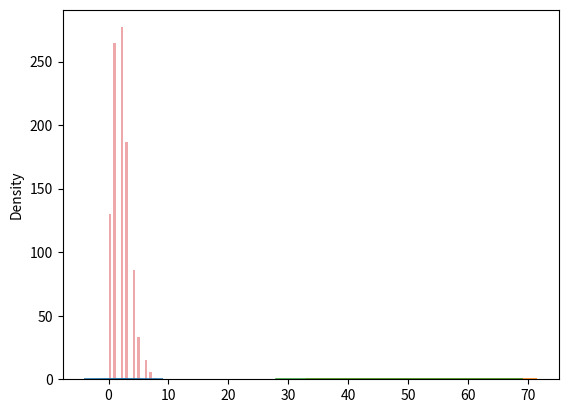

The script that saved this image:
from numpy import random
import matplotlib.pyplot as plt
import seaborn as sns

# Generate a random integer from 0 to 100
x=random.randint(100, size=( 5))
print(x)

# Generating a 3 rows of 5 random integers from 0 to 100
x = random.randint(100, size=(3, 5))
print(x)

# Generating 3 rows of 5 random integer from the inserted list
x = random.choice([5,6,7,8,10], size=(3,5))
print(x)

# Generating random float numbers
x = random.rand()
print(x)

# Generating random numbers using probability density
x = random.choice([3, 5, 7, 9], p=[0.1, 0.3, 0.6, 0.0], size=(10))
print(x)

# shuffling the array itself
random.shuffle(x)
print(x)

# making the permutation of the array
print(random.permutation(x))


# plotting a DistPlot
sns.distplot([0,1,2,3,4,5], hist=False)

plt.show()

# Differences between normal and Binomial Distribution

sns.distplot(random.normal(loc=50, scale=5, size=100,), hist=False, label="normal")
sns.distplot(random.binomial(n=100,p=0.5, size=1000), hist=False, label="binomial")

plt.show()

# poisson Distribution

sns.distplot(random.poisson(lam=2, size=1000), kde=False)

plt.show()

